Photos from the image-classification dataset "processed" in the GitHub repository trongvu2003/Pneumonia_Detection. Its 2 classes are: normal, pneumonia.

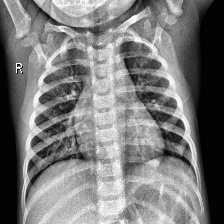
Label: normal

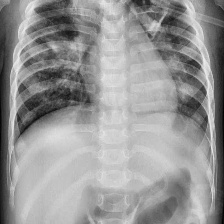
Label: pneumonia

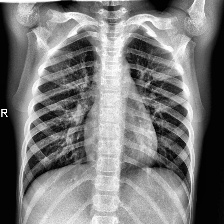
Label: normal

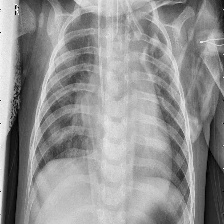
Label: pneumonia

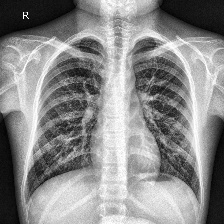
Label: normal

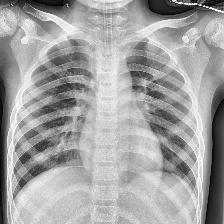
Label: pneumonia
